The GitHub repository peterhsu2018/AIA_project contains a labelled image folder "datasets" with 2 categories: abnormal, normal. Examples follow, each with its label.

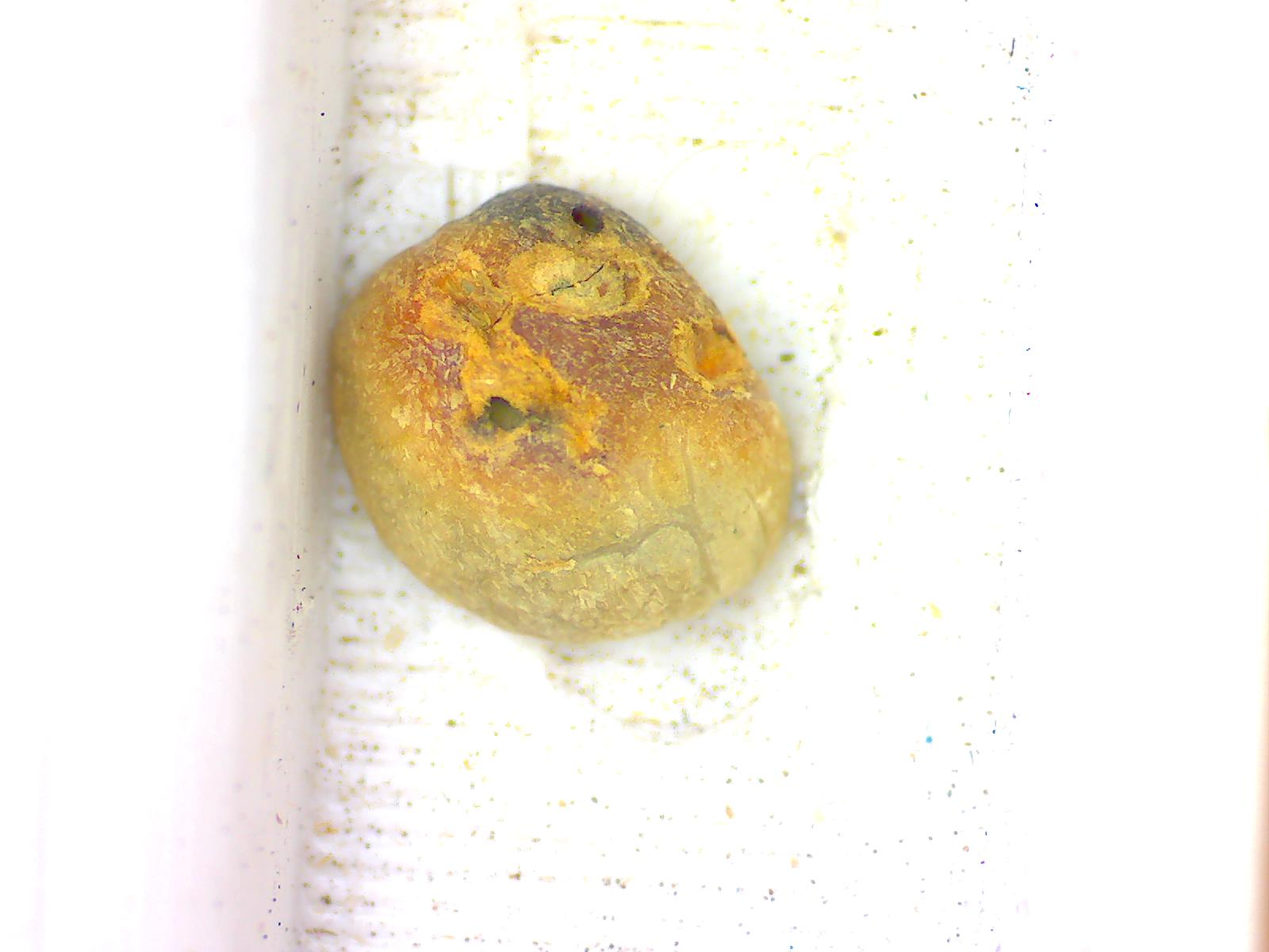
Label: abnormal

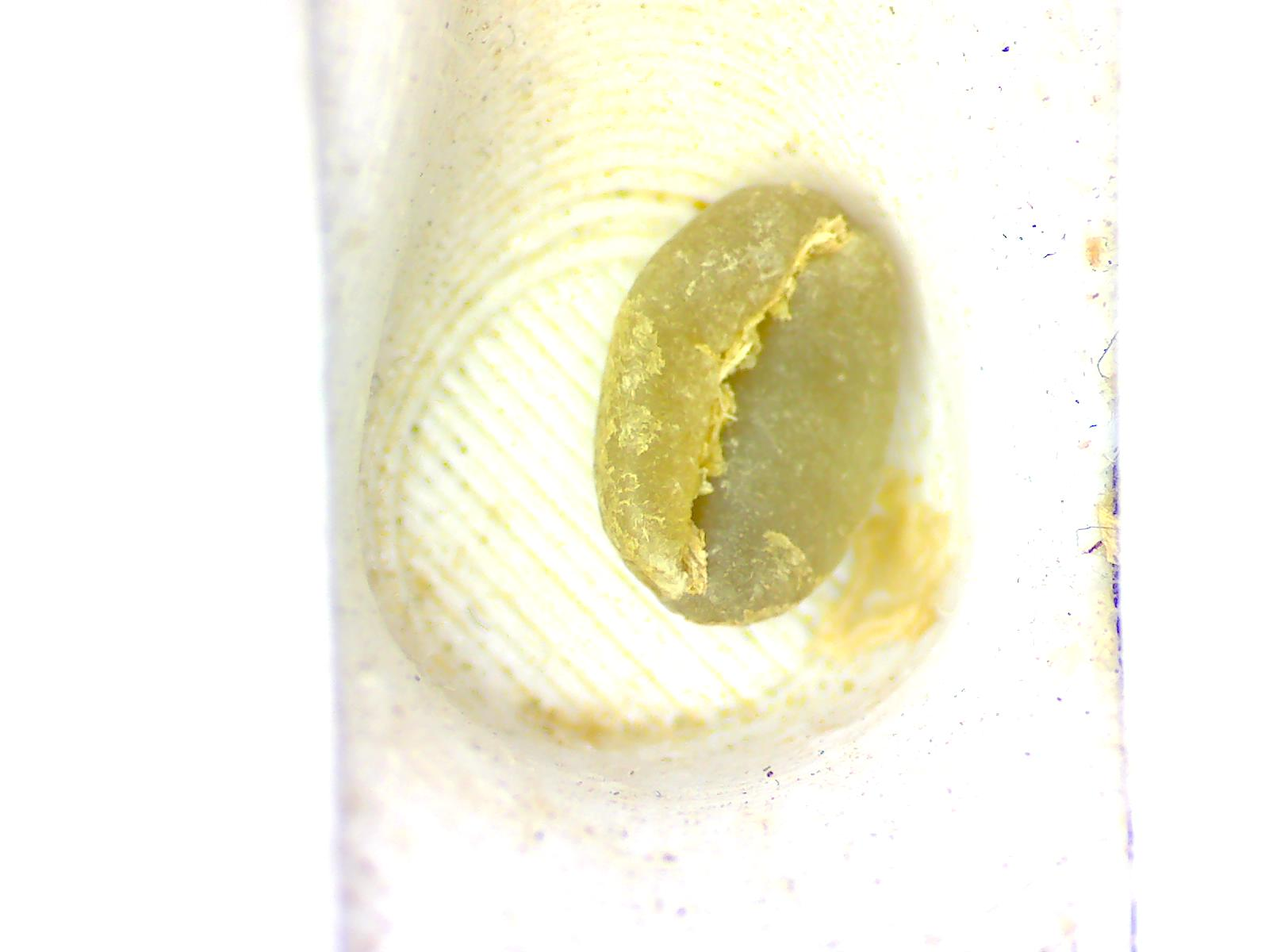
Label: normal

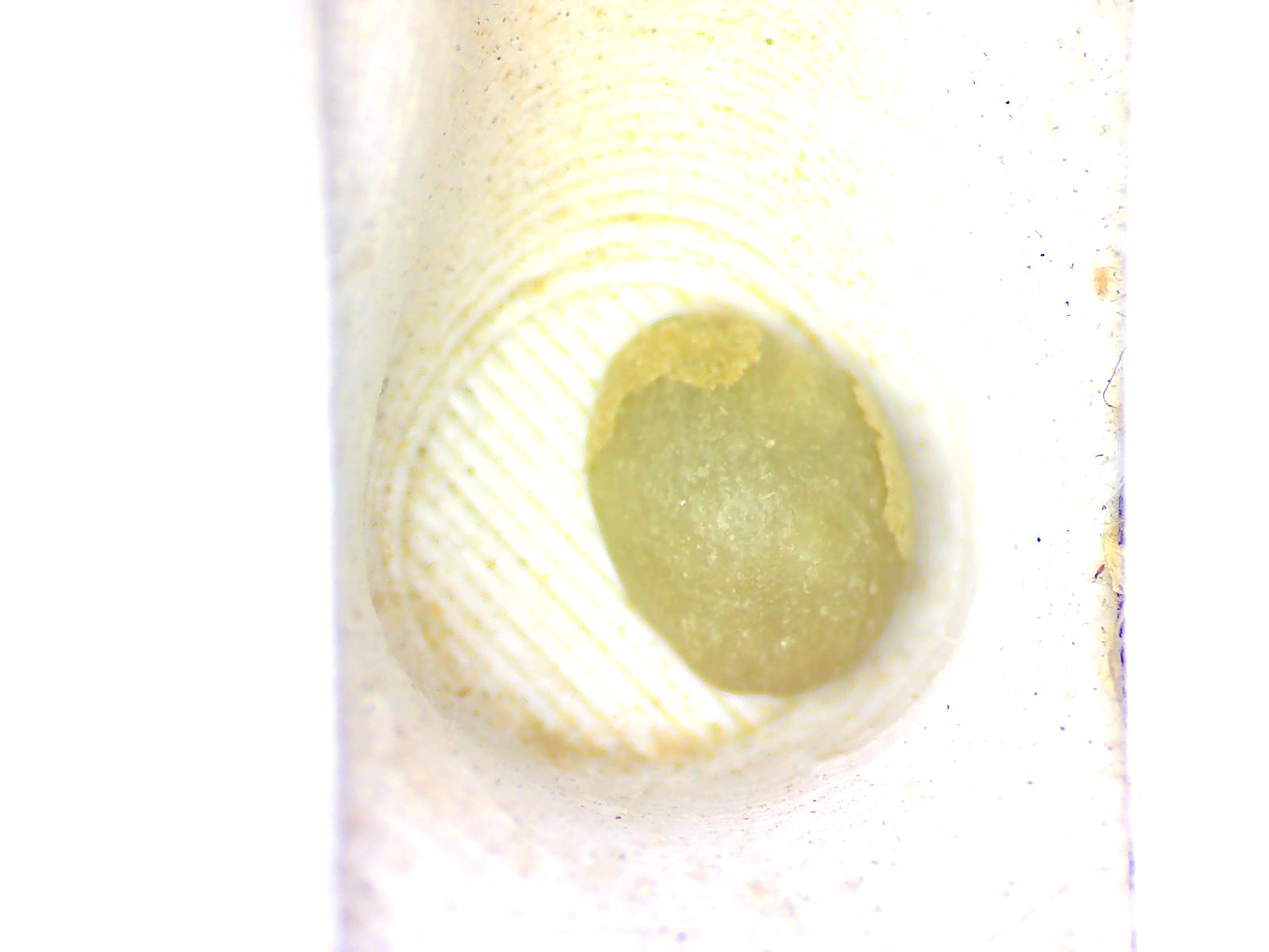
Label: normal

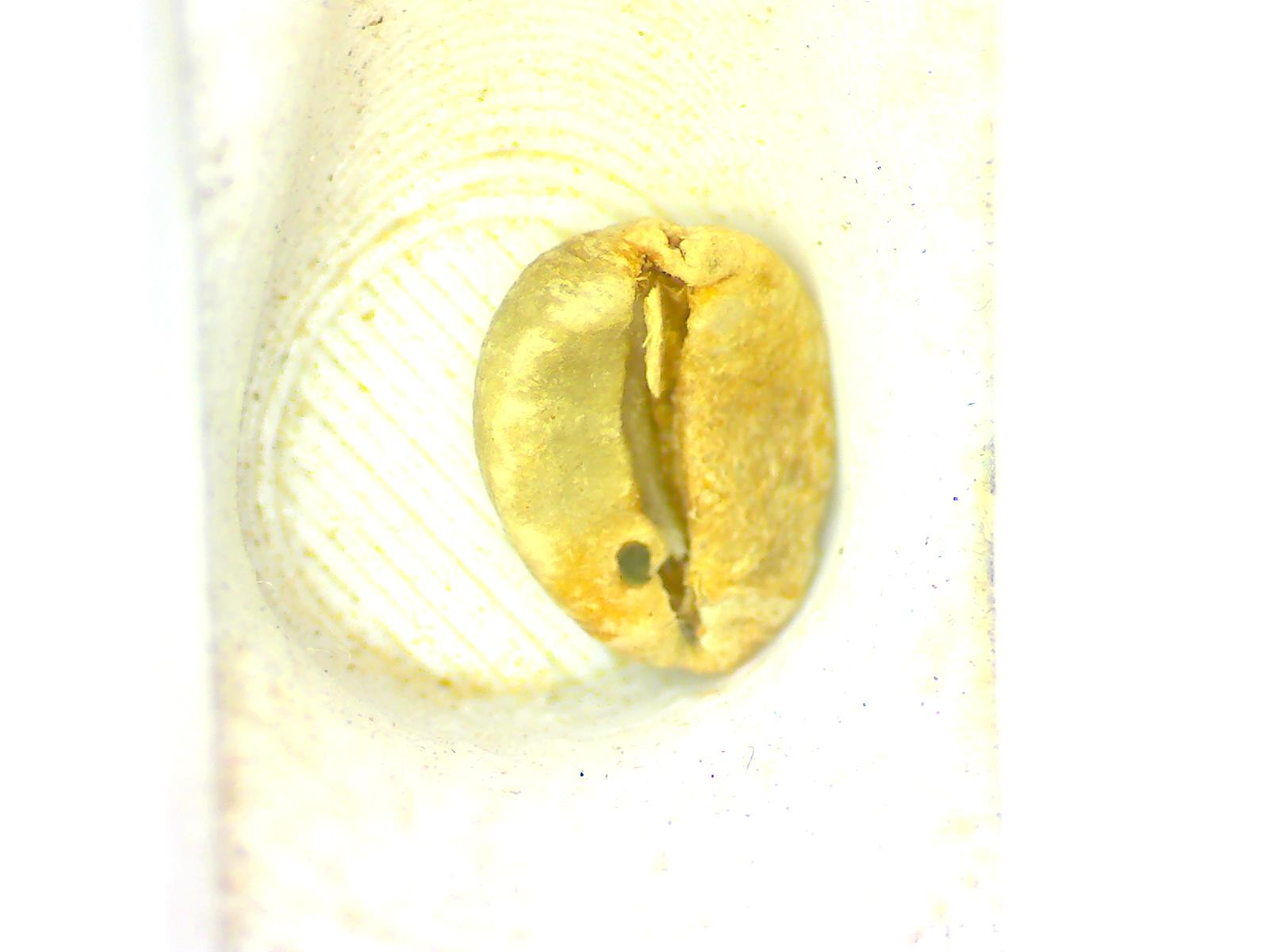
Label: abnormal

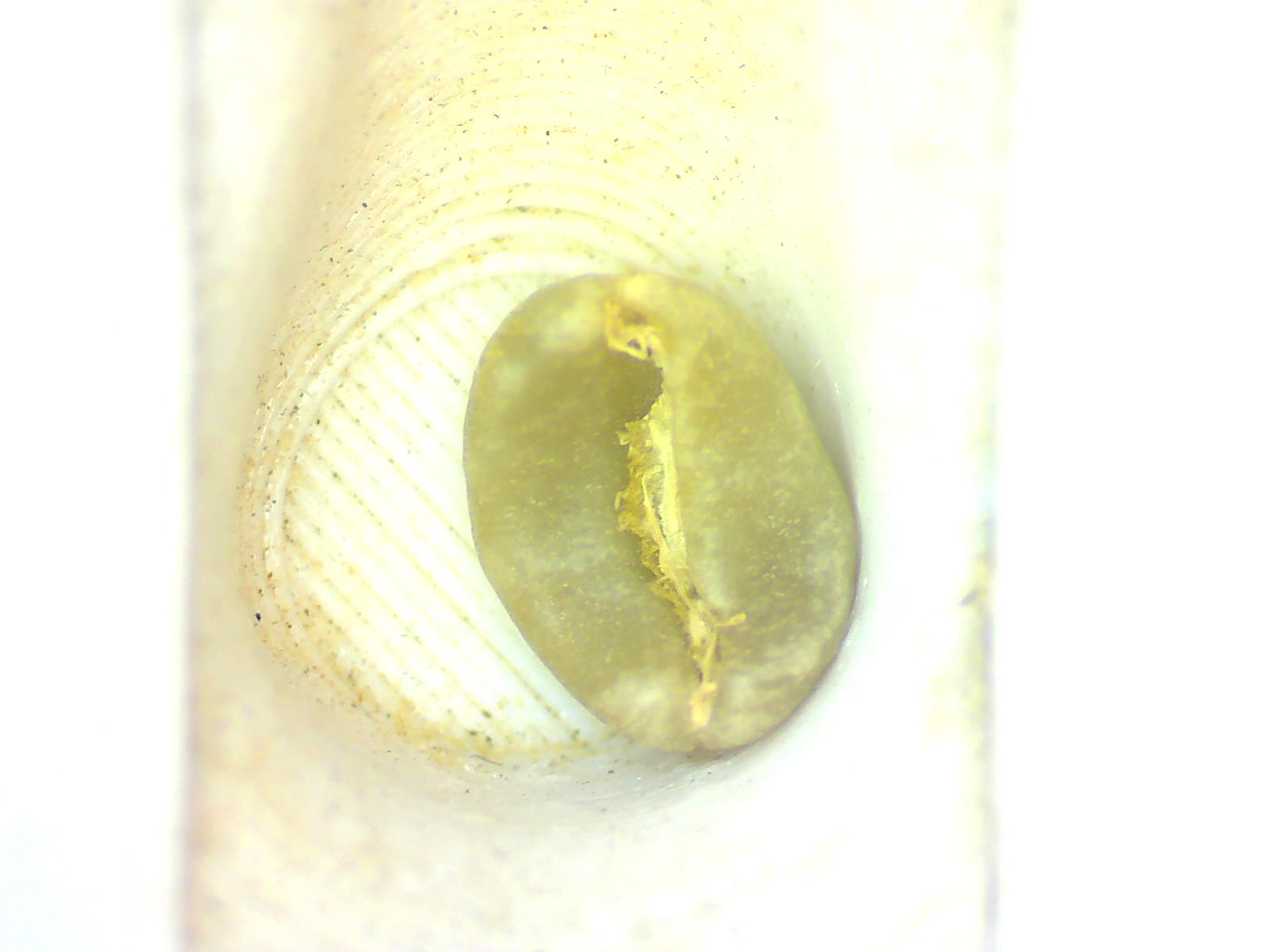
Label: normal

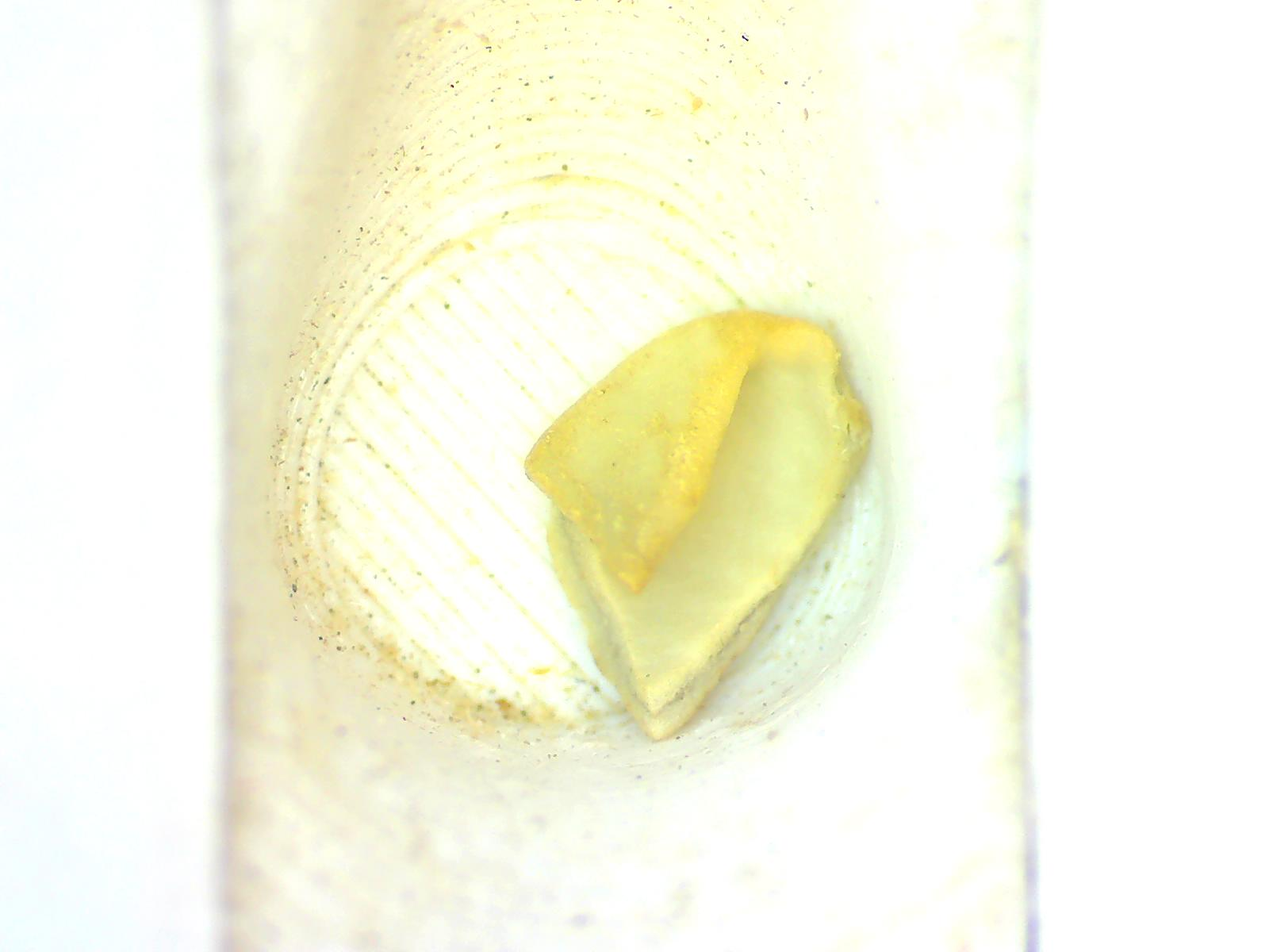
Label: abnormal
